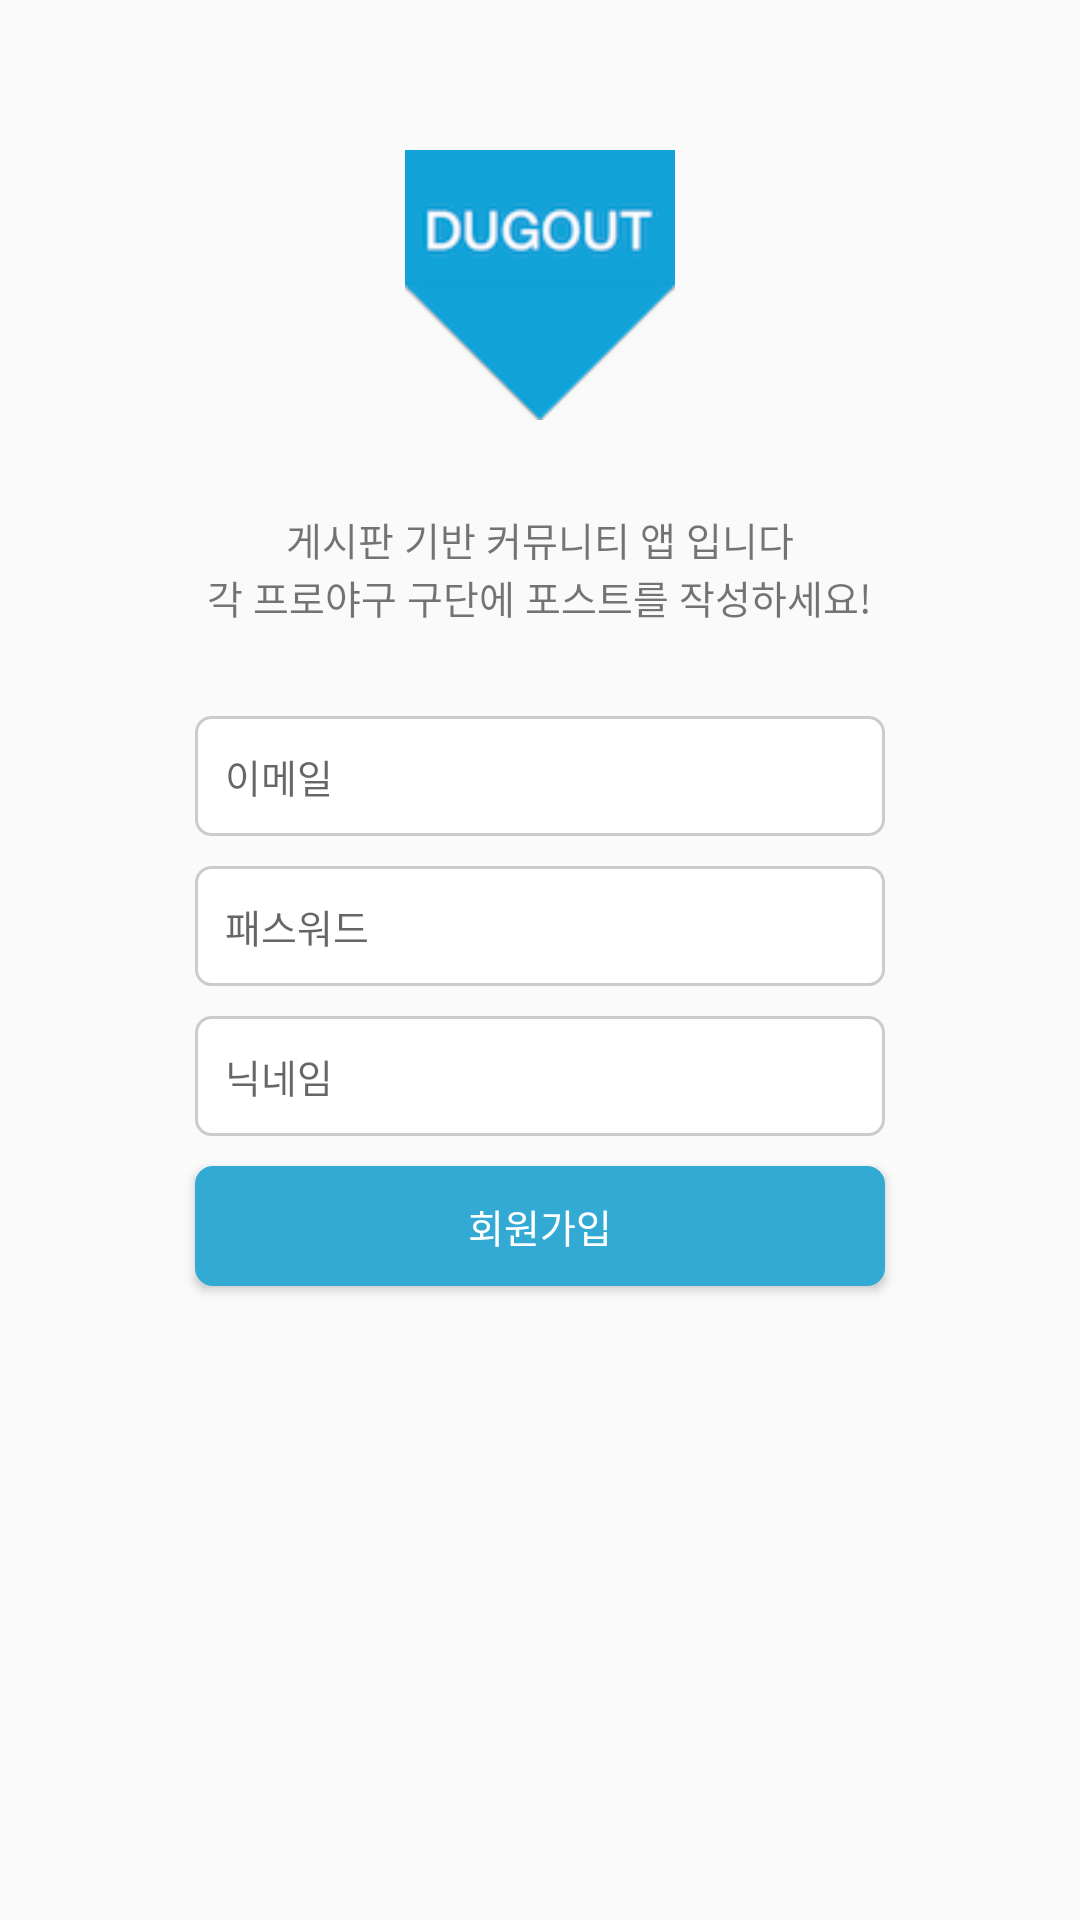

Android layout source for this screen:
<!-- AndroidManifest.xml: application theme AppTheme -->
<!-- res/layout/activity_signup.xml -->
<LinearLayout xmlns:android="http://schemas.android.com/apk/res/android"
    android:layout_width="fill_parent"
    android:layout_height="wrap_content"
    android:gravity="center_horizontal"
    android:orientation="vertical">


    <ImageView
        android:id="@+id/imageView"
        android:layout_width="90dp"
        android:layout_height="90dp"
        android:layout_gravity="center_horizontal"
        android:layout_marginBottom="30dp"
        android:layout_marginTop="50dp"
        android:src="@drawable/ic_logo" />

    <TextView
        android:layout_width="wrap_content"
        android:layout_height="wrap_content"
        android:layout_gravity="center_horizontal"
        android:text="게시판 기반 커뮤니티 앱 입니다"
        android:textSize="13sp" />

    <TextView
        android:layout_width="wrap_content"
        android:layout_height="wrap_content"
        android:layout_marginBottom="30dp"
        android:text="각 프로야구 구단에 포스트를 작성하세요!"
        android:textSize="13sp" />

    <EditText
        android:id="@+id/email"
        android:layout_width="230dp"
        android:layout_height="40dp"
        android:layout_marginBottom="10dp"
        android:background="@drawable/shape_radius_white"
        android:hint="이메일"
        android:paddingLeft="10dp"
        android:textSize="13sp" />

    <EditText
        android:id="@+id/password"
        android:layout_width="230dp"
        android:layout_height="40dp"
        android:layout_marginBottom="10dp"
        android:background="@drawable/shape_radius_white"
        android:hint="패스워드"
        android:inputType="textPassword"
        android:paddingLeft="10dp"
        android:textSize="13sp" />

    <EditText
        android:id="@+id/nickName"
        android:layout_width="230dp"
        android:layout_height="40dp"
        android:layout_marginBottom="10dp"
        android:background="@drawable/shape_radius_white"
        android:hint="닉네임"
        android:paddingLeft="10dp"
        android:textSize="13sp" />

    <Button
        android:id="@+id/signupBtn"
        android:layout_width="230dp"
        android:layout_height="40dp"
        android:layout_gravity="center_horizontal"
        android:background="@drawable/shape_radius_blue"
        android:text="회원가입"
        android:textColor="@color/white"
        android:textSize="13sp" />
</LinearLayout>
<!-- resources referenced by this layout -->
<resources>
  <color name="white">#ffffff</color>
  <!-- drawable ic_logo: png bitmap (drawable-xhdpi, 9235 bytes) -->
  <!-- drawable shape_radius_blue (drawable) -->
  <?xml version="1.0" encoding="utf-8"?>
  <shape xmlns:android="http://schemas.android.com/apk/res/android"
      android:shape="rectangle" >
  
      <solid android:color="#33AAD3" >
      </solid>
  
      <stroke
          android:width="2dp"
          android:color="#33AAD3" >
      </stroke>
  
      <corners android:radius="5dp" >
      </corners>
  
  </shape>
  <!-- drawable shape_radius_white (drawable) -->
  <?xml version="1.0" encoding="utf-8"?>
  <shape xmlns:android="http://schemas.android.com/apk/res/android"
      android:shape="rectangle" >
  
      <solid android:color="@color/white" >
      </solid>
  
      <stroke
          android:width="1dp"
          android:color="#CCCCCC" >
      </stroke>
  
      <corners android:radius="5dp" >
      </corners>
  
  </shape>
  <style name="AppTheme" parent="Theme.AppCompat.Light.DarkActionBar">
          
      </style>
</resources>
